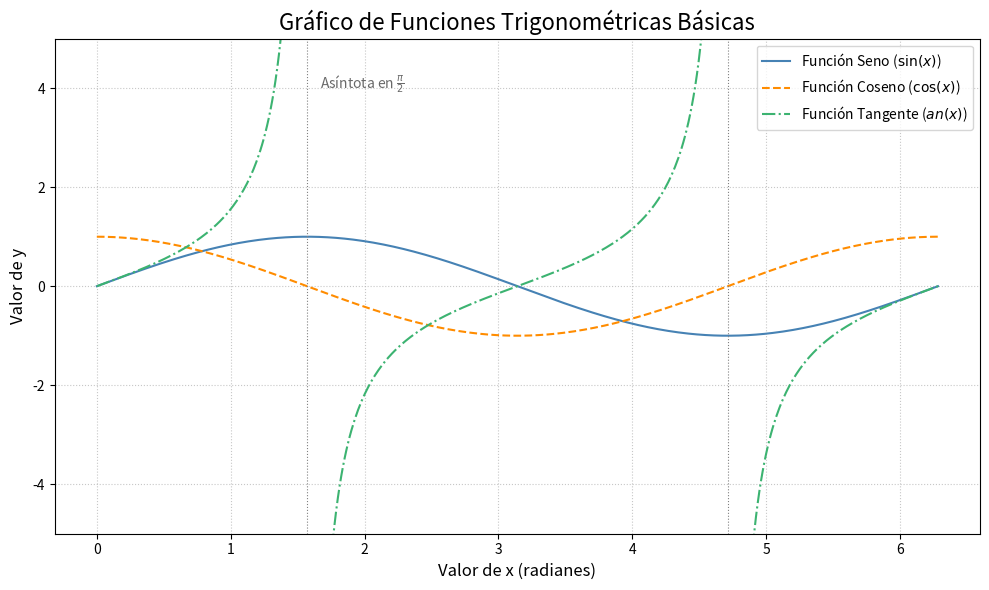

Write Python code to recreate this figure.
# -*- coding: utf-8 -*-
"""
Created on Tue Feb  4 00:03:10 2025

[redacted]
"""
import numpy as np
import matplotlib.pyplot as plt


valores_x = np.linspace(0, 2 * np.pi, 500)

# --- Trazado de las Funciones ---

plt.figure(figsize=(10, 6)) 

plt.plot(valores_x, np.sin(valores_x), label="Función Seno ($\sin(x)$)", color='steelblue', linestyle='-')

plt.plot(valores_x, np.cos(valores_x), label="Función Coseno ($\cos(x)$)", color='darkorange', linestyle='--')


tan_y = np.tan(valores_x)
tan_y[tan_y > 10] = np.nan 
tan_y[tan_y < -10] = np.nan 
plt.plot(valores_x, tan_y, label="Función Tangente ($\tan(x)$)", color='mediumseagreen', linestyle='-.')

# --- Personalización Adicional del Gráfico ---

plt.ylim(-5, 5) 
plt.xlabel("Valor de x (radianes)", fontsize=12)
plt.ylabel("Valor de y", fontsize=12)
plt.title("Gráfico de Funciones Trigonométricas Básicas", fontsize=16)

plt.legend(loc='upper right', fontsize=10) # Ubicamos la leyenda para no superponerse
plt.grid(True, linestyle=':', alpha=0.7) # Cuadrícula más suave

plt.axvline(x=np.pi/2, color='gray', linestyle=':', linewidth=0.8, label='Asíntota en $\pi/2$')
plt.axvline(x=3*np.pi/2, color='gray', linestyle=':', linewidth=0.8)
plt.text(np.pi/2 + 0.1, 4, r'Asíntota en $\frac{\pi}{2}$', fontsize=10, color='dimgray')


plt.tight_layout() 
plt.show()